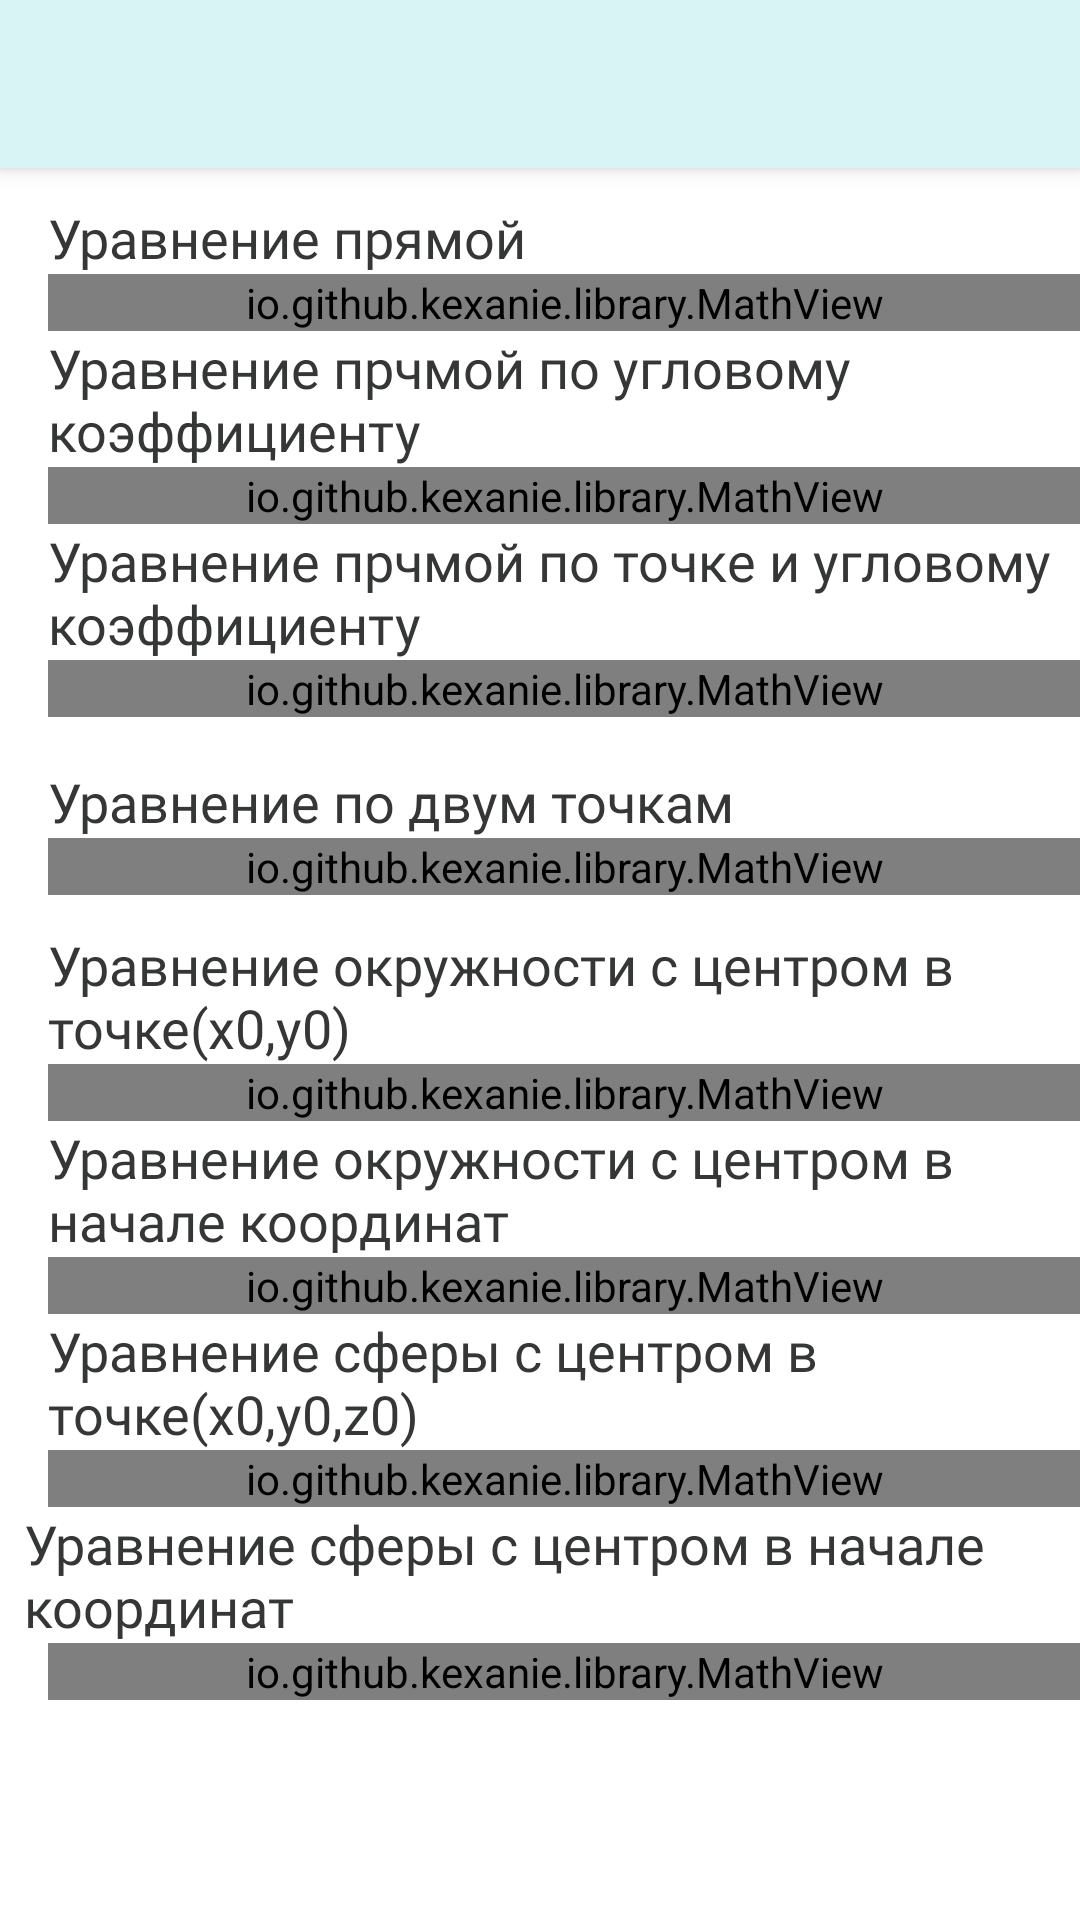

Here is an Android app screen rendered from its layout file. Give the layout XML and the strings, colors and styles it references.
<!-- AndroidManifest.xml: application theme Theme.MagKursach -->
<!-- res/layout/activity_stereometria.xml -->
<?xml version="1.0" encoding="utf-8"?>
<LinearLayout xmlns:android="http://schemas.android.com/apk/res/android"

    android:layout_width="match_parent"
    android:layout_height="wrap_content"
    xmlns:app="http://schemas.android.com/apk/res-auto"
    android:orientation="vertical">
    <include
        android:id="@+id/toolbar2"
        layout="@layout/app_toolbar"
        app:titleTextAppearance ="@style/Toolbar.TitleText"/>
<ScrollView

    xmlns:tools="http://schemas.android.com/tools"
    android:layout_width="match_parent"
    android:layout_height="match_parent"
    tools:context=".Stereometria">


    <LinearLayout android:layout_width="match_parent"
        android:layout_height="wrap_content"
        android:orientation="vertical">


        <TextView
            android:id="@+id/textGem1"
            android:layout_width="wrap_content"
            android:layout_height="wrap_content"
            android:layout_marginStart="16dp"
            android:layout_marginTop="11dp"
            android:fontFamily="@font/just_text"
            android:gravity="start"
            android:text="Уравнение прямой"
            android:textColor="@color/main_text_color"
            android:textSize="18dp"
            app:layout_constraintBottom_toTopOf="@+id/formula_line"
            app:layout_constraintStart_toStartOf="parent"
            />

        <io.github.kexanie.library.MathView
            android:id="@+id/formula_line"
            android:layout_width="match_parent"
            android:layout_height="wrap_content"
            android:layout_marginStart="16dp"
            app:engine="MathJax"
            app:layout_constraintBottom_toTopOf="@+id/textGem1"
            app:layout_constraintTop_toBottomOf="@+id/textGem2"
            app:text="$$ax+by+c=0$$" />

        <TextView
            android:id="@+id/textGem2"
            android:layout_width="wrap_content"
            android:layout_height="wrap_content"
            android:layout_marginStart="16dp"
            android:fontFamily="@font/just_text"
            android:gravity="start"
            android:text="Уравнение прчмой по угловому коэффициенту"
            android:textColor="@color/main_text_color"
            android:textSize="18dp"
            app:layout_constraintBottom_toTopOf="@+id/formula_line_angle"
            app:layout_constraintStart_toStartOf="parent"
            app:layout_constraintTop_toBottomOf="@+id/formula_line" />

        <io.github.kexanie.library.MathView
            android:id="@+id/formula_line_angle"
            android:layout_width="match_parent"
            android:layout_height="wrap_content"
            android:layout_marginStart="16dp"
            app:engine="MathJax"
            app:layout_constraintBottom_toTopOf="@+id/textGem3"
            app:layout_constraintTop_toBottomOf="@+id/textGem2"
            app:text="$$y=kx+l$$" />

        <TextView
            android:id="@+id/textGem3"
            android:layout_width="wrap_content"
            android:layout_height="wrap_content"
            android:layout_marginStart="16dp"
            android:fontFamily="@font/just_text"
            android:gravity="start"
            android:text="Уравнение прчмой по точке и угловому коэффициенту"
            android:textColor="@color/main_text_color"
            android:textSize="18dp"
            app:layout_constraintBottom_toTopOf="@+id/formula_line_angle_and_dot"
            app:layout_constraintStart_toStartOf="parent"
            app:layout_constraintTop_toBottomOf="@+id/formula_line_angle" />


        <io.github.kexanie.library.MathView
            android:id="@+id/formula_line_angle_and_dot"
            android:layout_width="match_parent"
            android:layout_height="wrap_content"
            android:layout_marginStart="16dp"
            app:engine="MathJax"
            app:layout_constraintBottom_toTopOf="@+id/textGem4"
            app:layout_constraintTop_toBottomOf="@+id/textGem3"
            app:text="$$y-y_1=k(x-x_1)$$" />

        <TextView
            android:id="@+id/textGem4"
            android:layout_width="wrap_content"
            android:layout_height="wrap_content"
            android:layout_marginStart="16dp"
            android:layout_marginTop="16dp"
            android:fontFamily="@font/just_text"
            android:gravity="start"
            android:text="Уравнение по двум точкам"
            android:textColor="@color/main_text_color"
            android:textSize="18dp"
            app:layout_constraintBottom_toTopOf="@+id/formula_line_two_dots"
            app:layout_constraintStart_toStartOf="parent"
            app:layout_constraintTop_toBottomOf="@+id/formula_line_angle_and_dot" />

        <io.github.kexanie.library.MathView
            android:id="@+id/formula_line_two_dots"
            android:layout_width="match_parent"
            android:layout_height="wrap_content"
            android:layout_marginStart="16dp"
            app:engine="MathJax"
            app:layout_constraintBottom_toTopOf="@+id/textGem5"
            app:layout_constraintTop_toBottomOf="@+id/textGem4"
            app:text="$$\frac{y-y_1}{y_2-y_1}=\frac{x-x_1}{x_2-x_1}$$" />
        <TextView
            android:id="@+id/textGem5"
            android:layout_width="wrap_content"
            android:layout_height="wrap_content"
            android:layout_marginStart="16dp"
            android:layout_marginTop="11dp"
            android:fontFamily="@font/just_text"
            android:gravity="start"
            android:text="Уравнение окружности с центром в точке(х0,у0)"
            android:textColor="@color/main_text_color"
            android:textSize="18dp"
            app:layout_constraintBottom_toTopOf="@+id/formula_line_circle_xy"
            app:layout_constraintStart_toStartOf="parent"
            app:layout_constraintTop_toBottomOf="@+id/formula_line_two_dots" />


        <io.github.kexanie.library.MathView
            android:id="@+id/formula_line_circle_xy"
            android:layout_width="match_parent"
            android:layout_height="wrap_content"
            android:layout_marginStart="16dp"
            app:engine="MathJax"
            app:layout_constraintBottom_toTopOf="@+id/textGem6"
            app:layout_constraintTop_toBottomOf="@+id/textGem5"
            app:text="$$(x-x_0)^2+(y-y0)^2=R^2$$" />

        <TextView
            android:id="@+id/textGem6"
            android:layout_width="wrap_content"
            android:layout_height="wrap_content"
            android:layout_marginStart="16dp"
            android:fontFamily="@font/just_text"
            android:gravity="start"
            android:text="Уравнение окружности с центром в начале координат"
            android:textColor="@color/main_text_color"
            android:textSize="18dp"
            app:layout_constraintBottom_toTopOf="@+id/formula_line_circle_00"
            app:layout_constraintStart_toStartOf="parent"
            app:layout_constraintTop_toBottomOf="@+id/formula_line_circle_xy" />


        <io.github.kexanie.library.MathView
            android:id="@+id/formula_line_circle_00"
            android:layout_width="match_parent"
            android:layout_height="wrap_content"
            android:layout_marginStart="16dp"
            app:engine="MathJax"
            app:layout_constraintBottom_toTopOf="@+id/textGem7"
            app:layout_constraintTop_toBottomOf="@+id/textGem6"
            app:text="$$x^2+y^2=R^2$$" />

        <TextView
            android:id="@+id/textGem7"
            android:layout_width="wrap_content"
            android:layout_height="wrap_content"
            android:layout_marginStart="16dp"
            android:fontFamily="@font/just_text"
            android:gravity="start"
            android:text="Уравнение сферы с центром в точке(х0,у0,z0)"
            android:textColor="@color/main_text_color"
            android:textSize="18dp"
            app:layout_constraintBottom_toTopOf="@+id/formula_sfera_xyz"
            app:layout_constraintStart_toStartOf="parent"
            app:layout_constraintTop_toBottomOf="@+id/formula_line_circle_00" />


        <io.github.kexanie.library.MathView
            android:id="@+id/formula_sfera_xyz"
            android:layout_width="match_parent"
            android:layout_height="wrap_content"
            android:layout_marginStart="16dp"
            app:engine="MathJax"
            app:layout_constraintBottom_toTopOf="@+id/textGem8"
            app:layout_constraintTop_toBottomOf="@+id/textGem7"
            app:text="$$(x-x_0)^2+(y-y0)^2+(z-z_0)^2=R^2$$" />

        <TextView
            android:id="@+id/textGem8"
            android:layout_width="wrap_content"
            android:layout_height="wrap_content"
            android:layout_marginStart="8dp"
            android:fontFamily="@font/just_text"
            android:gravity="start"
            android:text="Уравнение сферы с центром в начале координат"
            android:textColor="@color/main_text_color"
            android:textSize="18dp"
            app:layout_constraintBottom_toTopOf="@+id/formula_sfera_000"
            app:layout_constraintStart_toStartOf="parent"
            app:layout_constraintTop_toBottomOf="@+id/formula_sfera_xyz" />


        <io.github.kexanie.library.MathView
            android:id="@+id/formula_sfera_000"
            android:layout_width="match_parent"
            android:layout_height="wrap_content"
            android:layout_marginStart="16dp"
            app:engine="MathJax"
            app:layout_constraintTop_toBottomOf="@+id/textGem8"
            app:text="$$x^2+y^2+z^2=R^2$$" />
    </LinearLayout>

</ScrollView>
</LinearLayout>
<!-- res/layout/app_toolbar.xml (included above) -->
<androidx.appcompat.widget.Toolbar
    xmlns:android="http://schemas.android.com/apk/res/android"
    android:id="@+id/toolbar2"
    android:layout_width="match_parent"
    android:layout_height="?attr/actionBarSize"
    android:background="@color/main_theme"
    android:elevation="4dp"
    android:theme="@style/HelpToolbarTheme"

    />
<!-- resources referenced by this layout -->
<resources>
  <color name="main_text_color">#353737</color>
  <color name="main_theme">#D9F4F4</color>
  <style name="HelpToolbarTheme" parent="Theme.AppCompat.Light.NoActionBar">
      <item name="windowActionBar">false</item>
          <item name="windowNoTitle">true</item>
          <item name="titleTextColor">@color/title_text</item>
         <item name="android:windowTitleSize">8sp</item>
      </style>
  <style name="Toolbar.TitleText" parent="TextAppearance.Widget.AppCompat.Toolbar.Title">
          <item name="android:textSize">20sp</item>
          <item name="titleTextColor">@color/main_text_color</item>
      </style>
  <style name="Theme.MagKursach" parent="Theme.MaterialComponents.DayNight.DarkActionBar">
          
          <item name="colorPrimary">@color/purple_500</item>
          <item name="colorPrimaryVariant">@color/purple_700</item>
          <item name="colorOnPrimary">@color/white</item>
          
          <item name="colorSecondary">@color/teal_200</item>
          <item name="colorSecondaryVariant">@color/teal_700</item>
          <item name="colorOnSecondary">@color/black</item>
          
          <item name="android:statusBarColor" tools:targetApi="l">?attr/colorPrimaryVariant</item>
          
      </style>
  <color name="title_text">#575555</color>
  <color name="purple_500">#FF6200EE</color>
  <color name="purple_700">#FF3700B3</color>
  <color name="white">#FFFFFFFF</color>
  <color name="teal_200">#FF03DAC5</color>
  <color name="teal_700">#FF018786</color>
  <color name="black">#FF000000</color>
</resources>
